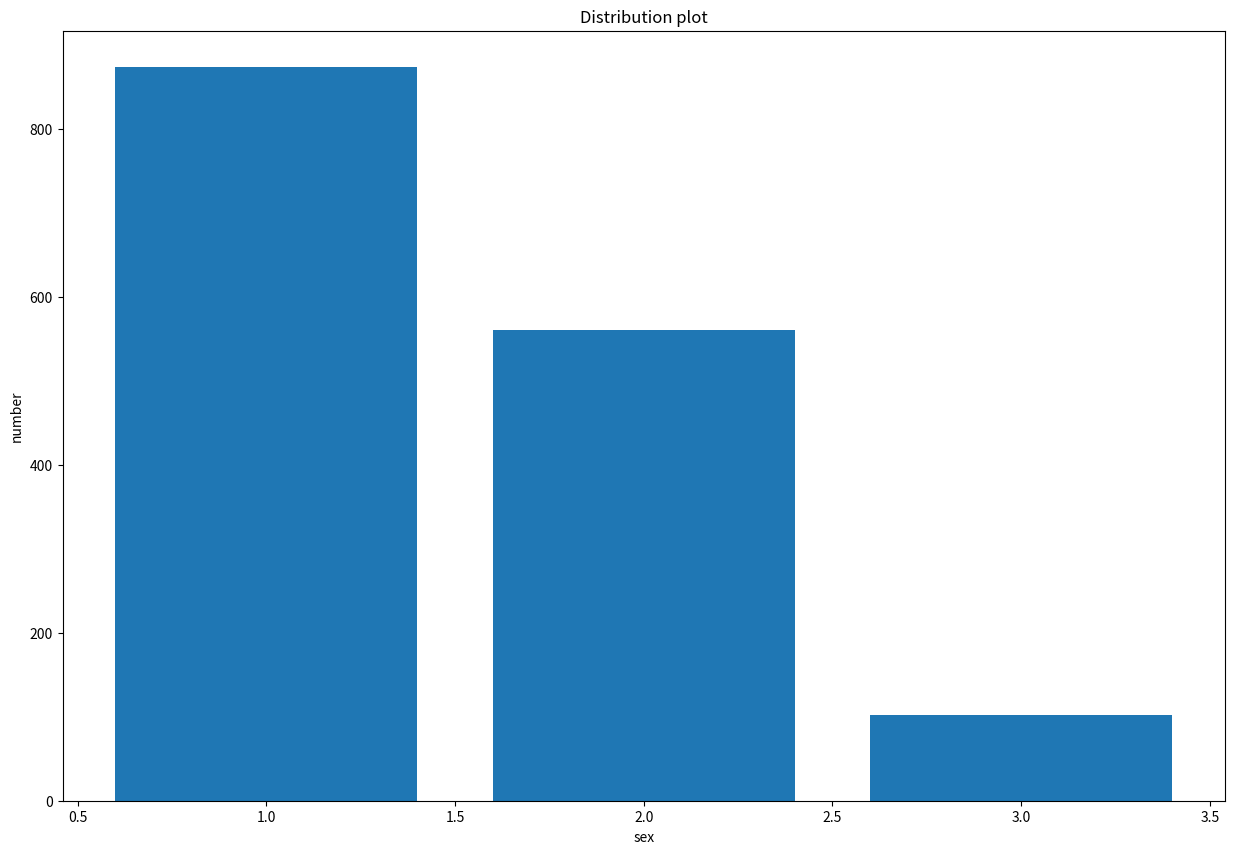

Source code (Python):
# -*- coding: utf-8 -*-
import matplotlib.pyplot as plt

x = [1, 2, 3]
y = [873, 560, 102]

plt.figure(figsize=(15, 10), dpi=80)

plt.bar(x, y)

plt.xlabel('sex')
plt.ylabel('number')
plt.title('Distribution plot')

plt.show()
